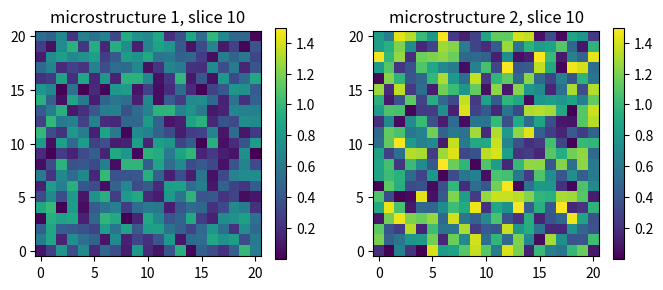

Reproduce this figure in Python.
import matplotlib.pyplot as plt
import numpy as np


slc = 10

MICR1 = np.random.random((21, 21, 21))
MICR2 = 1.5*np.random.random((21, 21, 21))

"""Plot slices of the response"""
plt.figure(num=1, figsize=[8, 3])

dmin = np.min([MICR1[slc, :, :], MICR2[slc, :, :]])
dmax = np.max([MICR1[slc, :, :], MICR2[slc, :, :]])

plt.subplot(121)
ax = plt.imshow(MICR1[slc, :, :], origin='lower',
                interpolation='none', cmap='viridis', vmin=dmin, vmax=dmax)
plt.colorbar(ax)
plt.title('microstructure 1, slice %s' % slc)

plt.subplot(122)
ax = plt.imshow(MICR2[slc, :, :], origin='lower',
                interpolation='none', cmap='viridis', vmin=dmin, vmax=dmax)
plt.colorbar(ax)
plt.title('microstructure 2, slice %s' % slc)

plt.show()
